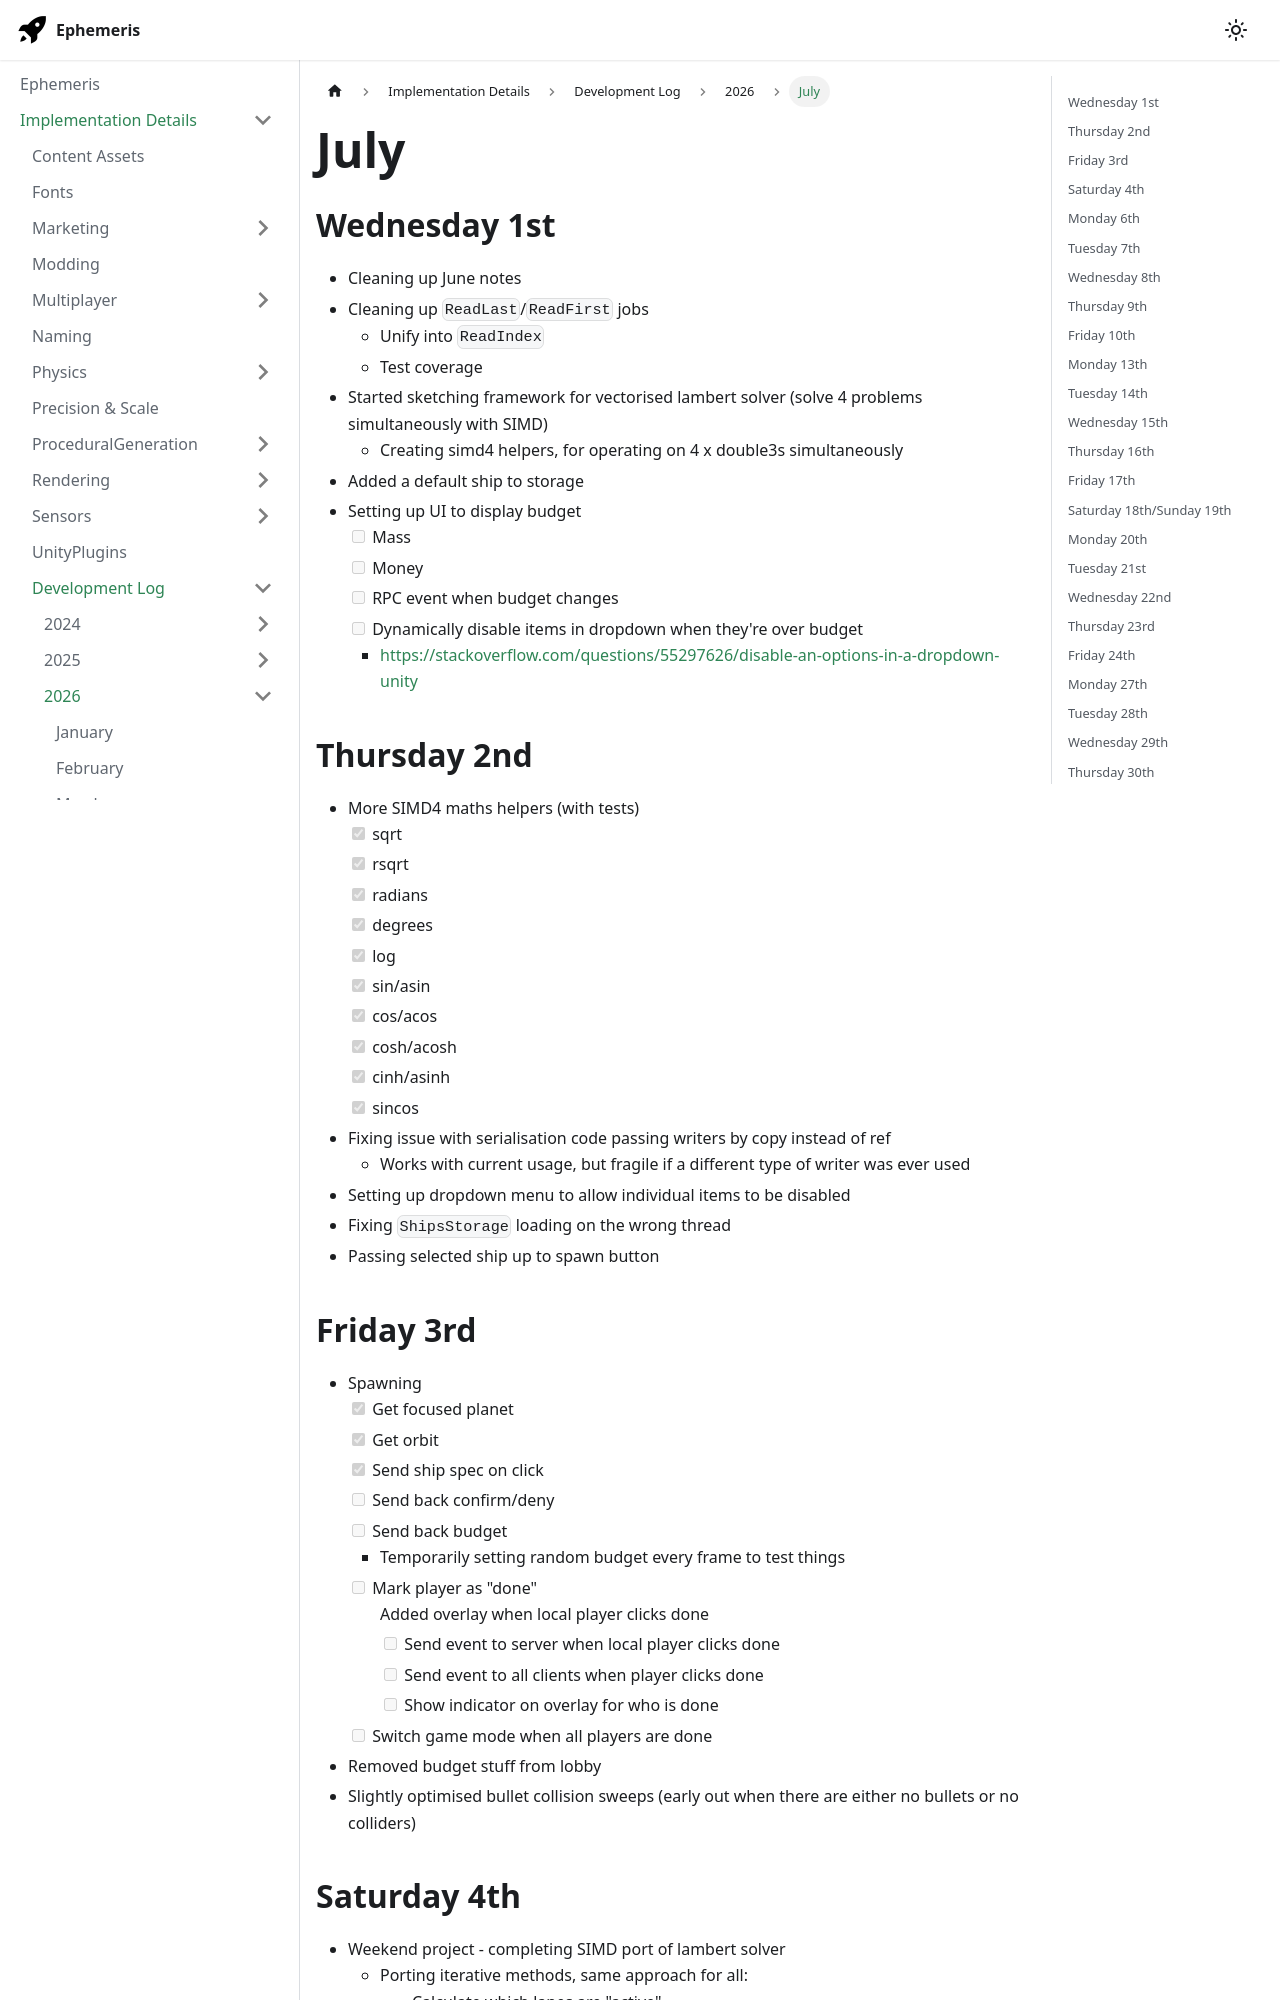

repository: martindevans/EphemerisNotes · page: ImplementationDetails/devlog/2026/July/index.html · generator: docusaurus

---
tags:
  - devlog
sidebar_position: 7
---
## Wednesday 1st
- Cleaning up June notes
- Cleaning up `ReadLast`/`ReadFirst` jobs
	- Unify into `ReadIndex`
	- Test coverage
- Started sketching framework for vectorised lambert solver (solve 4 problems simultaneously with SIMD)
	- Creating simd4 helpers, for operating on 4 x double3s simultaneously
- Added a default ship to storage
- Setting up UI to display budget
	- [ ] Mass
	- [ ] Money
	- [ ] RPC event when budget changes
	- [ ] Dynamically disable items in dropdown when they're over budget
		- https://stackoverflow.com/questions/55297626/disable-an-options-in-a-dropdown-unity
## Thursday 2nd
- More SIMD4 maths helpers (with tests)
	- [x] sqrt
	- [x] rsqrt
	- [x] radians
	- [x] degrees
	- [x] log
	- [x] sin/asin
	- [x] cos/acos
	- [x] cosh/acosh
	- [x] cinh/asinh
	- [x] sincos
- Fixing issue with serialisation code passing writers by copy instead of ref
	- Works with current usage, but fragile if a different type of writer was ever used
- Setting up dropdown menu to allow individual items to be disabled
- Fixing `ShipsStorage` loading on the wrong thread
- Passing selected ship up to spawn button
## Friday 3rd
- Spawning
	- [x] Get focused planet
	- [x] Get orbit
	- [x] Send ship spec on click
	- [ ] Send back confirm/deny
	- [ ] Send back budget
		- Temporarily setting random budget every frame to test things
	- [ ] Mark player as "done"
		- Added overlay when local player clicks done
		- [ ] Send event to server when local player clicks done
		- [ ] Send event to all clients when player clicks done
		- [ ] Show indicator on overlay for who is done
	- [ ] Switch game mode when all players are done
- Removed budget stuff from lobby
- Slightly optimised bullet collision sweeps (early out when there are either no bullets or no colliders)
